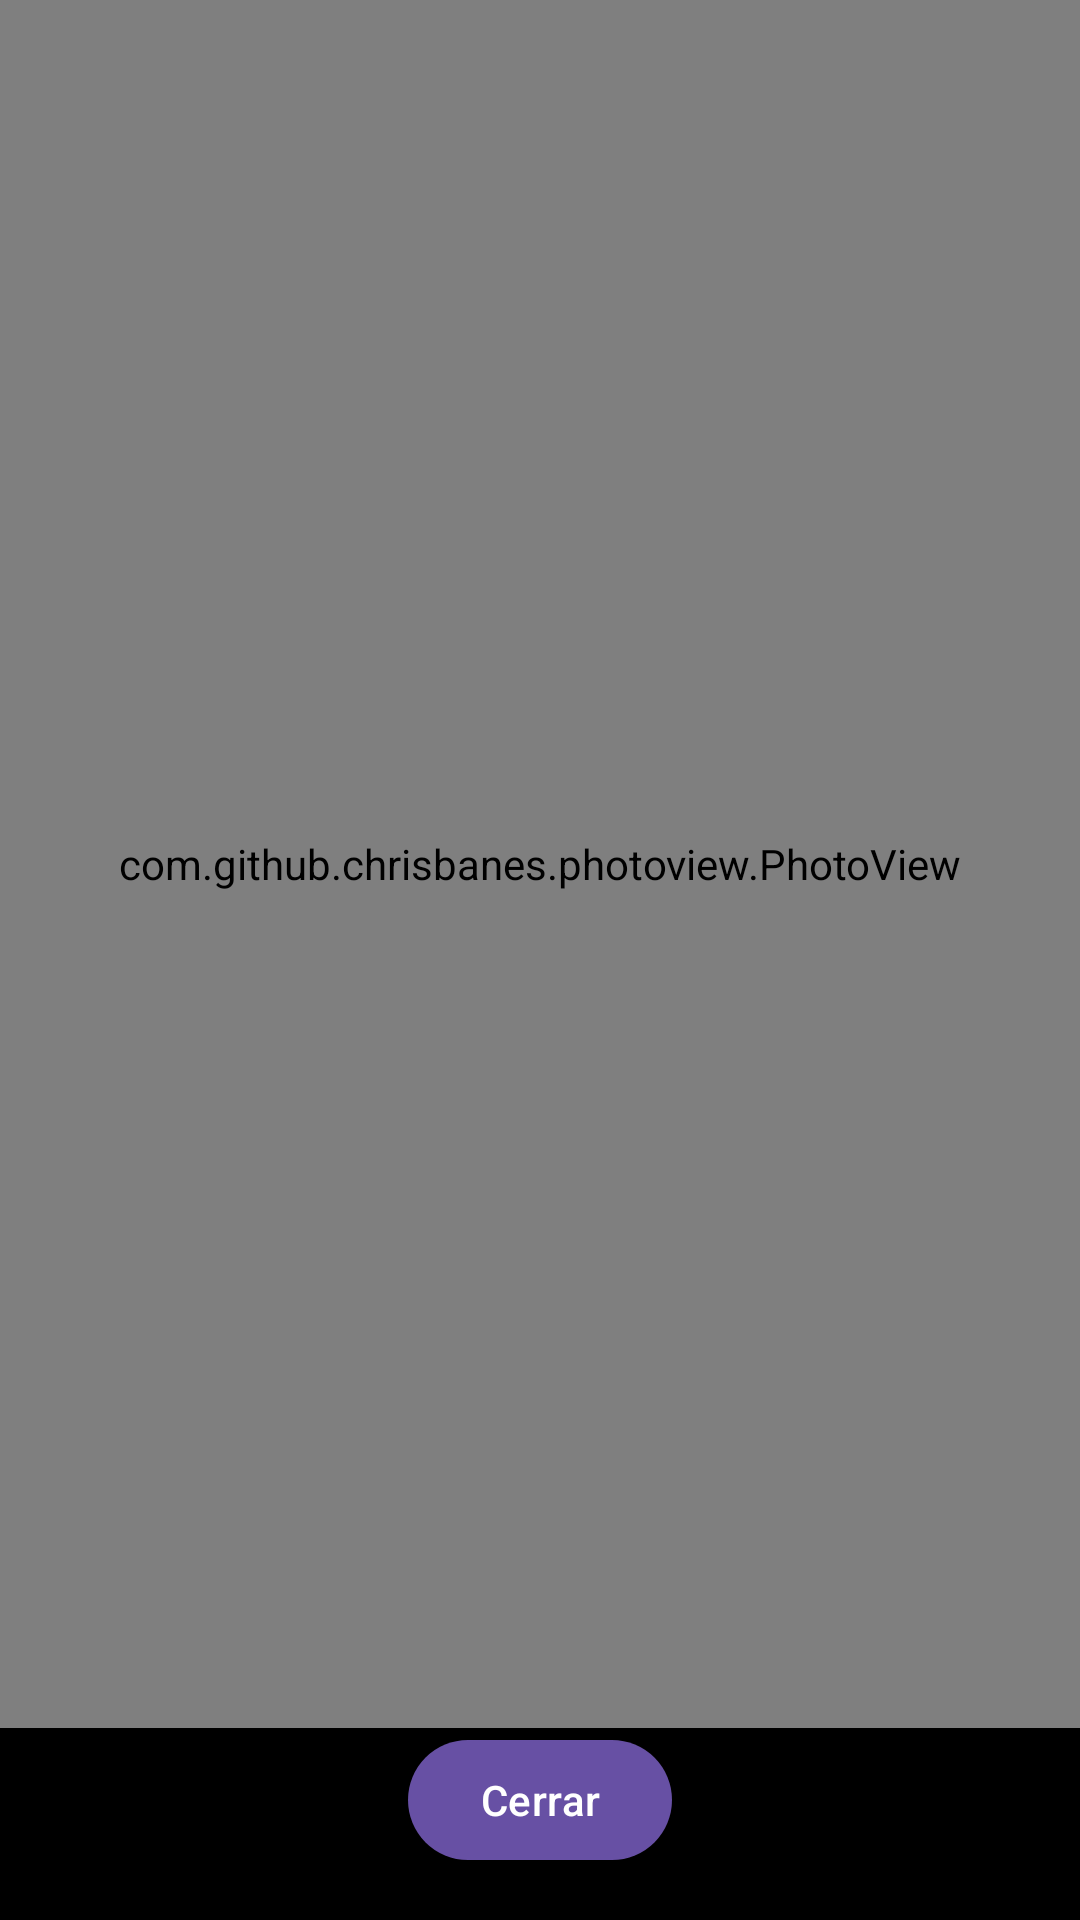

Android layout source for this screen:
<!-- AndroidManifest.xml: application theme Theme.Meetly -->
<!-- res/layout/visualizador_img.xml -->
<?xml version="1.0" encoding="utf-8"?>
<androidx.constraintlayout.widget.ConstraintLayout
    xmlns:android="http://schemas.android.com/apk/res/android"
    xmlns:app="http://schemas.android.com/apk/res-auto"
    android:layout_width="match_parent"
    android:layout_height="match_parent"
    android:background="#000000">

    <com.github.chrisbanes.photoview.PhotoView
        android:id="@+id/PV_img"
        android:layout_width="0dp"
        android:layout_height="0dp"
        app:layout_constraintBottom_toTopOf="@+id/BtnCerrarVisualizador"
        app:layout_constraintEnd_toEndOf="parent"
        app:layout_constraintStart_toStartOf="parent"
        app:layout_constraintTop_toTopOf="parent" />

    <com.google.android.material.button.MaterialButton
        android:id="@+id/BtnCerrarVisualizador"
        android:layout_width="wrap_content"
        android:layout_height="wrap_content"
        android:layout_margin="16dp"
        android:text="Cerrar"
        app:layout_constraintBottom_toBottomOf="parent"
        app:layout_constraintEnd_toEndOf="parent"
        app:layout_constraintStart_toStartOf="parent" />

</androidx.constraintlayout.widget.ConstraintLayout>
<!-- resources referenced by this layout -->
<resources>
  <style name="Theme.Meetly" parent="Base.Theme.Meetly" />
  <style name="Base.Theme.Meetly" parent="Theme.Material3.DayNight.NoActionBar">
          
          
      </style>
</resources>
